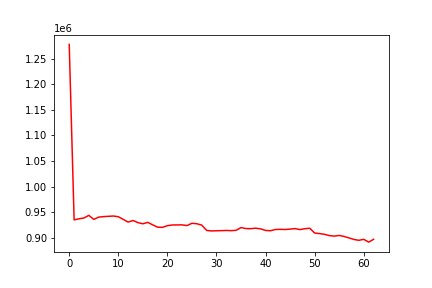

The table this chart was drawn from, first rows:
, 0
0, 1277497
1, 935108
2, 937297
3, 938829
4, 943975
5, 936091
6, 940548
7, 941491
8, 942127
9, 942660
10, 941303
11, 936133
12, 930816
13, 933991
14, 929785
15, 927510
16, 930268
17, 925460
18, 920863
19, 920544
20, 923817
21, 925158
22, 925298
23, 925390
24, 924037
25, 928522
26, 927574
27, 924938
28, 914558
29, 913560
30, 913906
31, 914145
32, 914491
33, 914127
34, 914780
35, 920143
36, 918148
37, 918033
38, 918924
39, 917578
40, 914541
41, 913944
42, 916357
43, 916691
44, 916388
45, 917108
46, 918134
47, 916218
48, 917945
49, 918802
50, 909463
51, 908396
52, 906976
53, 904451
54, 903481
55, 904781
56, 902787
57, 899937
58, 896911
59, 895266
... 3 more rows
